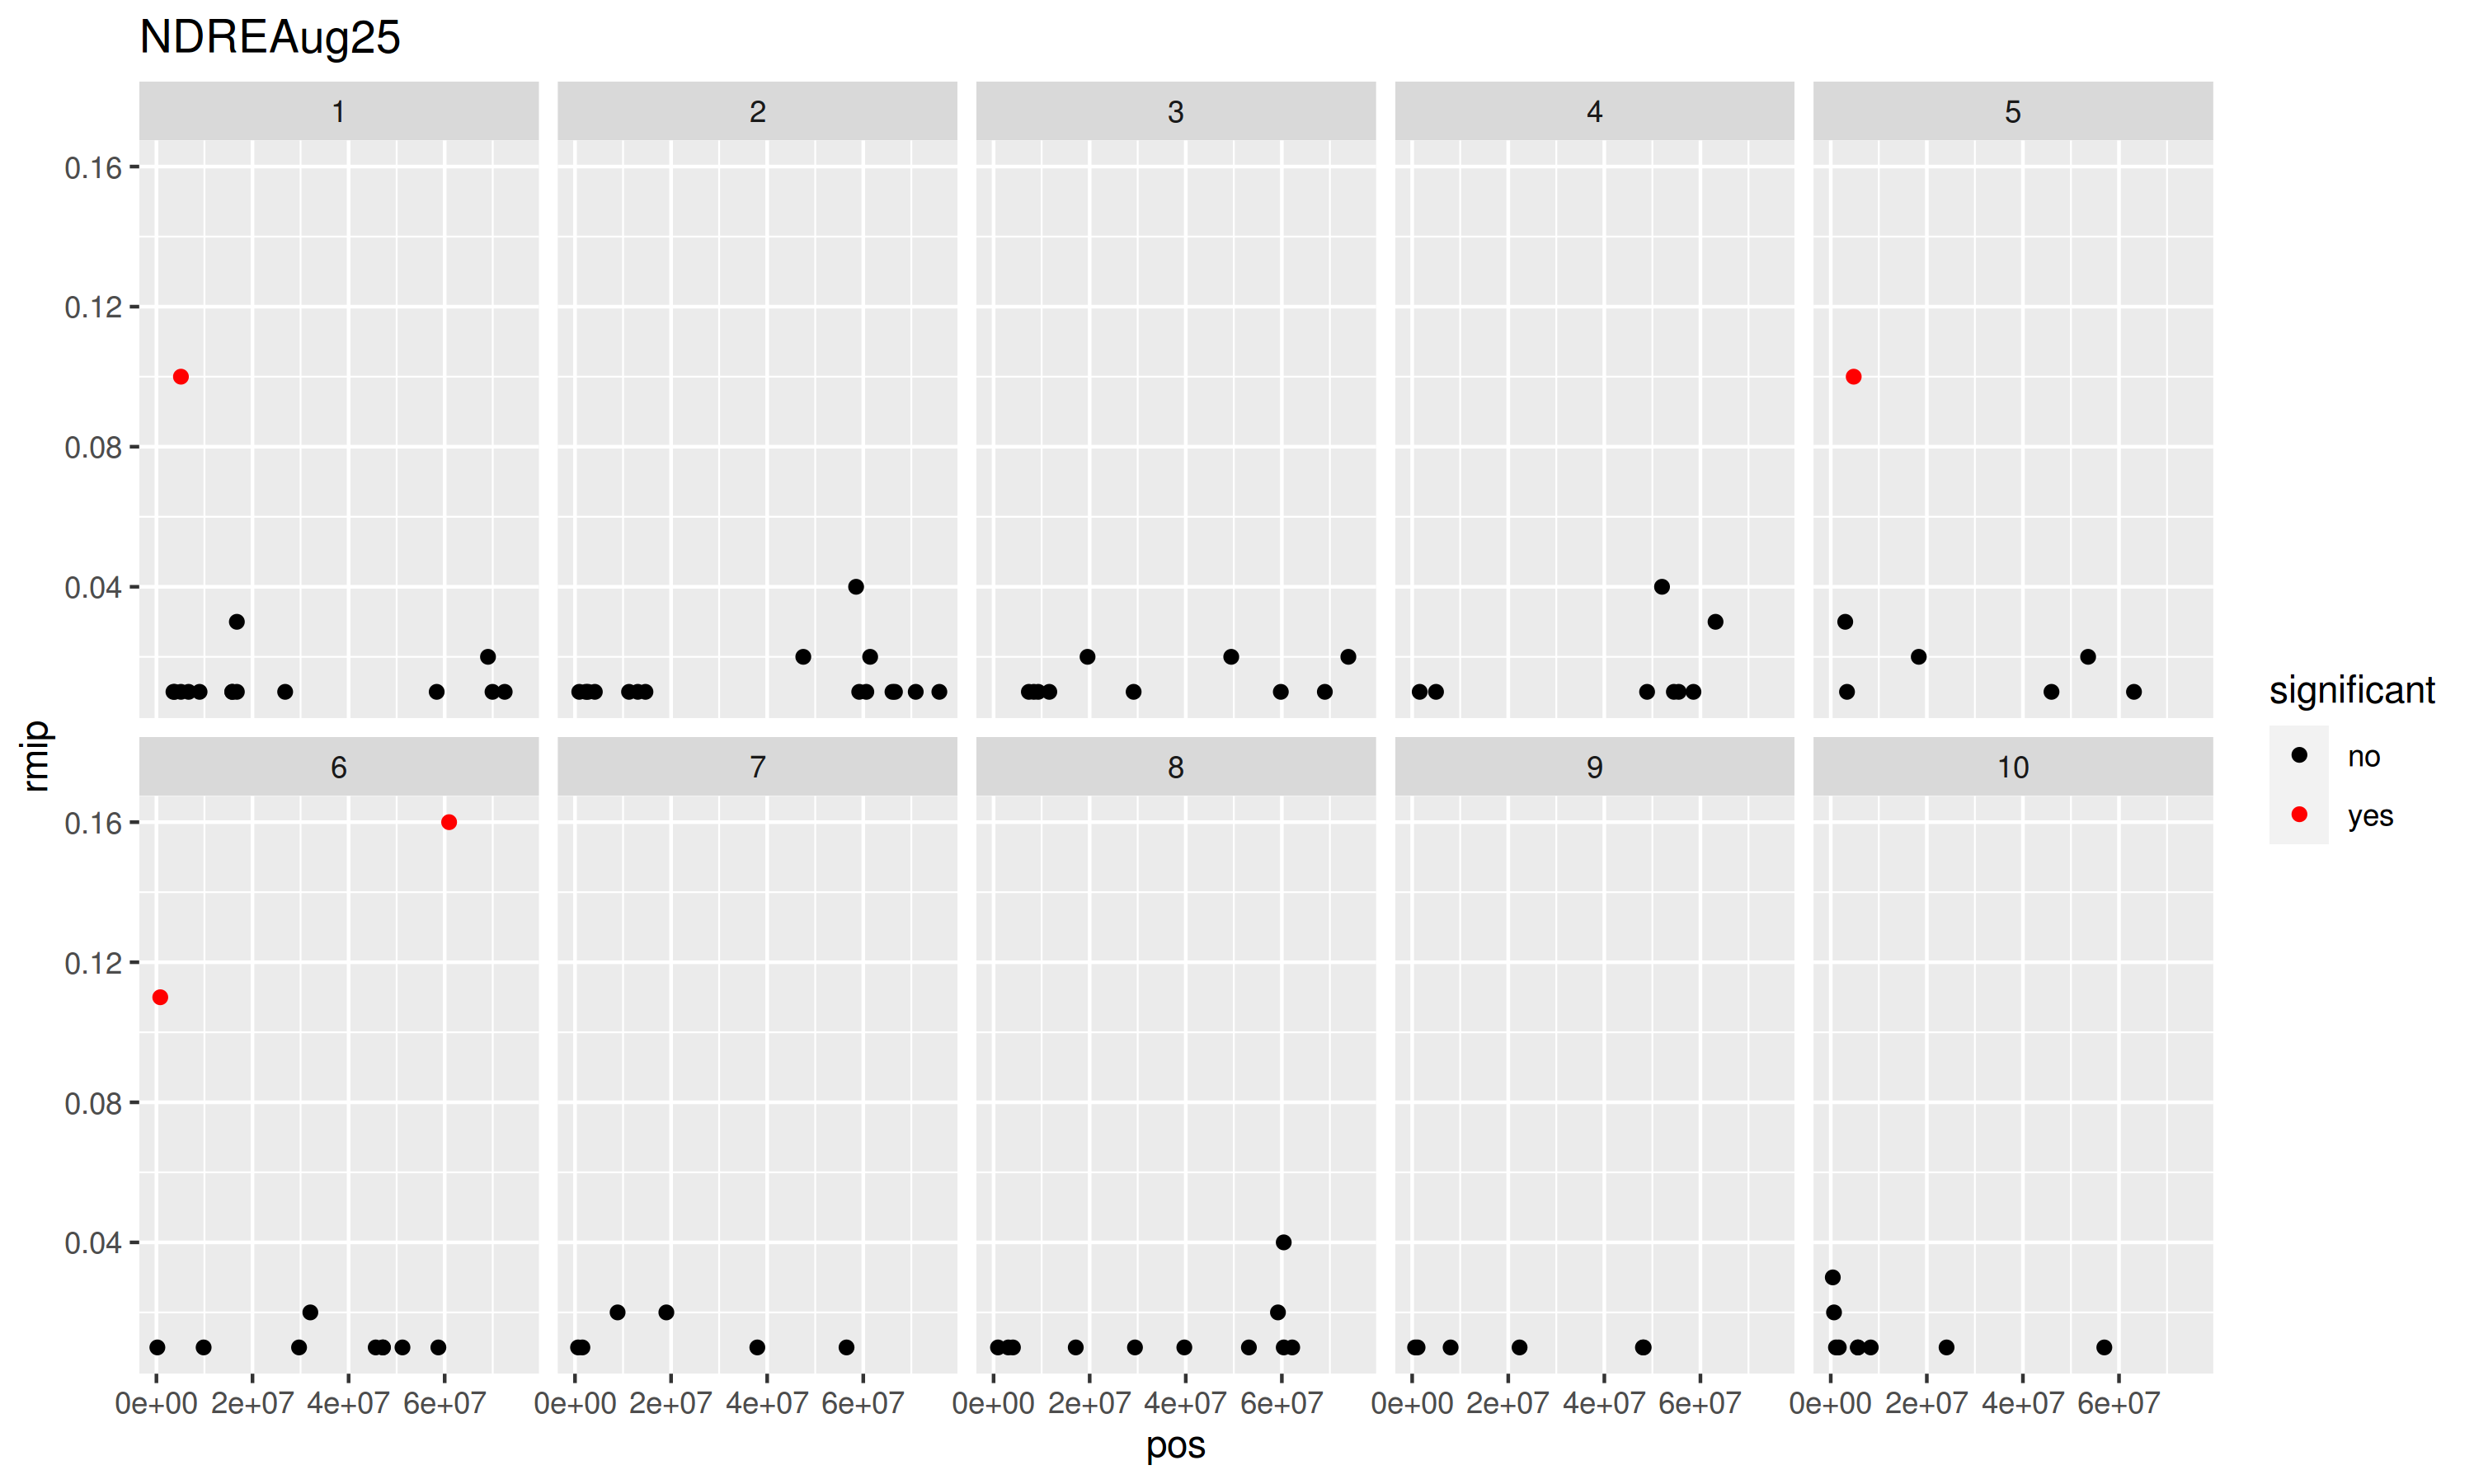

The table this chart was drawn from, first rows:
snp, chr, pos, rmip, significant
S1_3546484, 1, 3546484, 0.01, no
S1_3794934, 1, 3794934, 0.01, no
S1_5101472, 1, 5101472, 0.01, no
S1_6698816, 1, 6698816, 0.01, no
S1_8981702, 1, 8981702, 0.01, no
S1_15789813, 1, 15789813, 0.01, no
S1_15789826, 1, 15789826, 0.01, no
S1_16740796, 1, 16740796, 0.01, no
S1_26795589, 1, 26795589, 0.01, no
S1_58337267, 1, 58337267, 0.01, no
S1_69952986, 1, 69952986, 0.01, no
S1_72489523, 1, 72489523, 0.01, no
S2_887719, 2, 887719, 0.01, no
S2_2263980, 2, 2263980, 0.01, no
S2_2710580, 2, 2710580, 0.01, no
S2_4127298, 2, 4127298, 0.01, no
S2_11248060, 2, 11248060, 0.01, no
S2_13069998, 2, 13069998, 0.01, no
S2_14662690, 2, 14662690, 0.01, no
S2_59159502, 2, 59159502, 0.01, no
S2_60632336, 2, 60632336, 0.01, no
S2_66078894, 2, 66078894, 0.01, no
S2_66591987, 2, 66591987, 0.01, no
S2_70918428, 2, 70918428, 0.01, no
S2_75837620, 2, 75837620, 0.01, no
S3_7345322, 3, 7345322, 0.01, no
S3_8379881, 3, 8379881, 0.01, no
S3_9296919, 3, 9296919, 0.01, no
S3_11599268, 3, 11599268, 0.01, no
S3_29149871, 3, 29149871, 0.01, no
S3_59786810, 3, 59786810, 0.01, no
S3_68949414, 3, 68949414, 0.01, no
S4_1570203, 4, 1570203, 0.01, no
S4_4963338, 4, 4963338, 0.01, no
S4_48896810, 4, 48896810, 0.01, no
S4_54471951, 4, 54471951, 0.01, no
S4_55482664, 4, 55482664, 0.01, no
S4_58545795, 4, 58545795, 0.01, no
S5_3384359, 5, 3384359, 0.01, no
S5_45946488, 5, 45946488, 0.01, no
S5_63115845, 5, 63115845, 0.01, no
S6_197347, 6, 197347, 0.01, no
S6_9827156, 6, 9827156, 0.01, no
S6_29689863, 6, 29689863, 0.01, no
S6_45646874, 6, 45646874, 0.01, no
S6_47109280, 6, 47109280, 0.01, no
S6_47155774, 6, 47155774, 0.01, no
S6_51212679, 6, 51212679, 0.01, no
S6_58686833, 6, 58686833, 0.01, no
S7_638972, 7, 638972, 0.01, no
S7_1538404, 7, 1538404, 0.01, no
S7_37950725, 7, 37950725, 0.01, no
S7_56517797, 7, 56517797, 0.01, no
S8_917853, 8, 917853, 0.01, no
S8_3064828, 8, 3064828, 0.01, no
S8_4026622, 8, 4026622, 0.01, no
S8_17103665, 8, 17103665, 0.01, no
S8_29426961, 8, 29426961, 0.01, no
S8_39703090, 8, 39703090, 0.01, no
S8_53141546, 8, 53141546, 0.01, no
... 39 more rows
